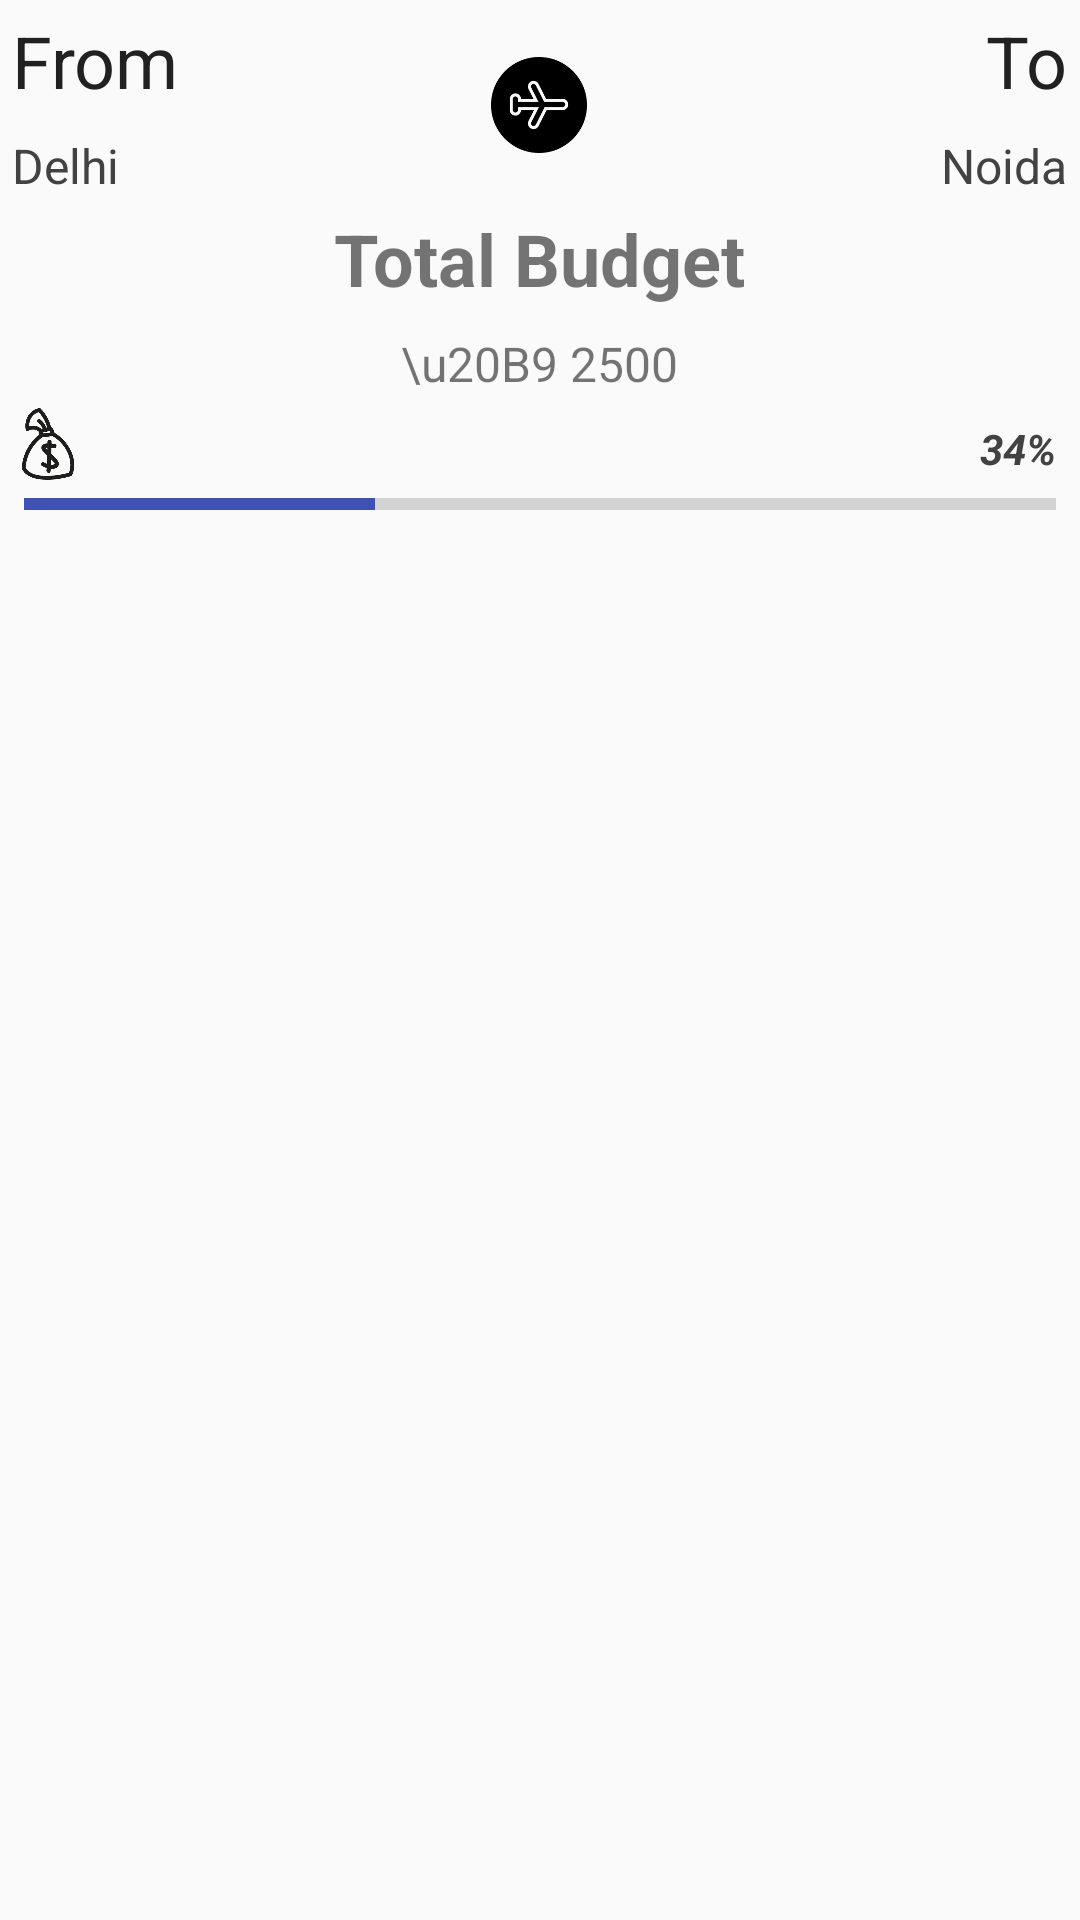

Android layout source for this screen:
<!-- AndroidManifest.xml: application theme AppTheme -->
<!-- res/layout/previous_trip_recycler_view_item.xml -->
<?xml version="1.0" encoding="utf-8"?>
<LinearLayout xmlns:android="http://schemas.android.com/apk/res/android"
              android:layout_width="match_parent"
              android:layout_height="wrap_content"
              android:layout_margin="8dp"
              android:background="@drawable/previous_trip_item_normal"
              android:orientation="vertical"
              android:padding="4dp">

    <LinearLayout
        android:layout_width="match_parent"
        android:layout_height="wrap_content"
        android:orientation="horizontal">

        <LinearLayout
            android:layout_width="0dp"
            android:layout_height="wrap_content"
            android:layout_weight="1"
            android:gravity="left"
            android:orientation="vertical">

            <TextView
                android:layout_width="wrap_content"
                android:layout_height="wrap_content"
                android:text="@string/from"
                android:textColor="@color/dark_grey"
                android:textSize="24sp"/>

            <TextView
                android:id="@+id/previous_place_from"
                android:layout_width="wrap_content"
                android:layout_height="wrap_content"
                android:layout_marginTop="8dp"
                android:singleLine="false"
                android:text="Delhi"
                android:textColor="@color/dark_grey_text"
                android:textSize="16sp"
                />
        </LinearLayout>

        <ImageView
            android:layout_width="0dp"
            android:layout_height="32dp"
            android:layout_gravity="center"
            android:layout_weight="0.4"
            android:src="@drawable/previous_plane_image"/>

        <LinearLayout
            android:layout_width="0dp"
            android:layout_height="wrap_content"
            android:layout_weight="1"
            android:gravity="right"
            android:orientation="vertical">

            <TextView
                android:layout_width="wrap_content"
                android:layout_height="wrap_content"
                android:text="@string/to"
                android:textColor="@color/dark_grey"
                android:textSize="24sp"/>

            <TextView
                android:id="@+id/previous_place_to"
                android:layout_width="wrap_content"
                android:layout_height="wrap_content"
                android:layout_marginTop="8dp"
                android:text="Noida"
                android:textColor="@color/dark_grey_text"
                android:textSize="16sp"
                />
        </LinearLayout>

    </LinearLayout>

    <TextView
        android:layout_width="wrap_content"
        android:layout_height="wrap_content"
        android:layout_gravity="center"
        android:padding="4dp"
        android:text="@string/total_budget"
        android:textSize="24sp"
        android:textStyle="bold"/>

    <TextView
        android:id="@+id/previous_total_budget"
        android:layout_width="wrap_content"
        android:layout_height="wrap_content"
        android:layout_gravity="center"
        android:padding="4dp"
        android:text="\u20B9 2500"
        android:textSize="16sp"/>

    <RelativeLayout
        android:layout_width="match_parent"
        android:layout_height="wrap_content">

        <ImageView
            android:id="@+id/money_image"
            android:layout_width="24dp"
            android:layout_height="24dp"
            android:src="@drawable/money"/>

        <ProgressBar
            android:id="@+id/previous_trip_progress_spent_money"
            style="@style/Widget.AppCompat.ProgressBar.Horizontal"
            android:layout_width="match_parent"
            android:layout_height="wrap_content"
            android:layout_marginLeft="4dp"
            android:layout_marginRight="4dp"
            android:progress="34"
            android:layout_below="@id/money_image"
            />

        <TextView
            android:id="@+id/previous_trip_spent_money_percentage_text"
            android:layout_width="wrap_content"
            android:layout_height="wrap_content"
            android:text="34%"
            android:textColor="@color/dark_grey_text"
            android:textStyle="bold|italic"
            android:layout_alignParentRight="true"
            android:layout_toLeftOf="@id/money_image"
            android:layout_margin="4dp"/>
    </RelativeLayout>


</LinearLayout>
<!-- resources referenced by this layout -->
<resources>
  <color name="dark_grey">#212121</color>
  <color name="dark_grey_text">#424242</color>
  <!-- drawable money: png bitmap (drawable, 8884 bytes) -->
  <!-- drawable previous_plane_image: png bitmap (drawable, 4677 bytes) -->
  <string name="from">From</string>
  <string name="to">To</string>
  <string name="total_budget">Total Budget</string>
  <style name="AppTheme" parent="expensetheme">
          
          <item name="colorPrimary">@color/colorPrimary</item>
          <item name="colorPrimaryDark">@color/colorPrimaryDark</item>
          <item name="colorAccent">@color/indigo</item>
          <item name="android:actionMenuTextColor">@color/colorAccent</item>
      </style>
  <style name="expensetheme" parent="Theme.AppCompat.Light">
          <item name="colorAccent">@color/indigo</item>
      </style>
  <color name="colorPrimary">#f5f5f5</color>
  <color name="colorPrimaryDark">#e0e0e0</color>
  <color name="indigo">#3F51B5</color>
  <color name="colorAccent">@color/indigo</color>
</resources>
